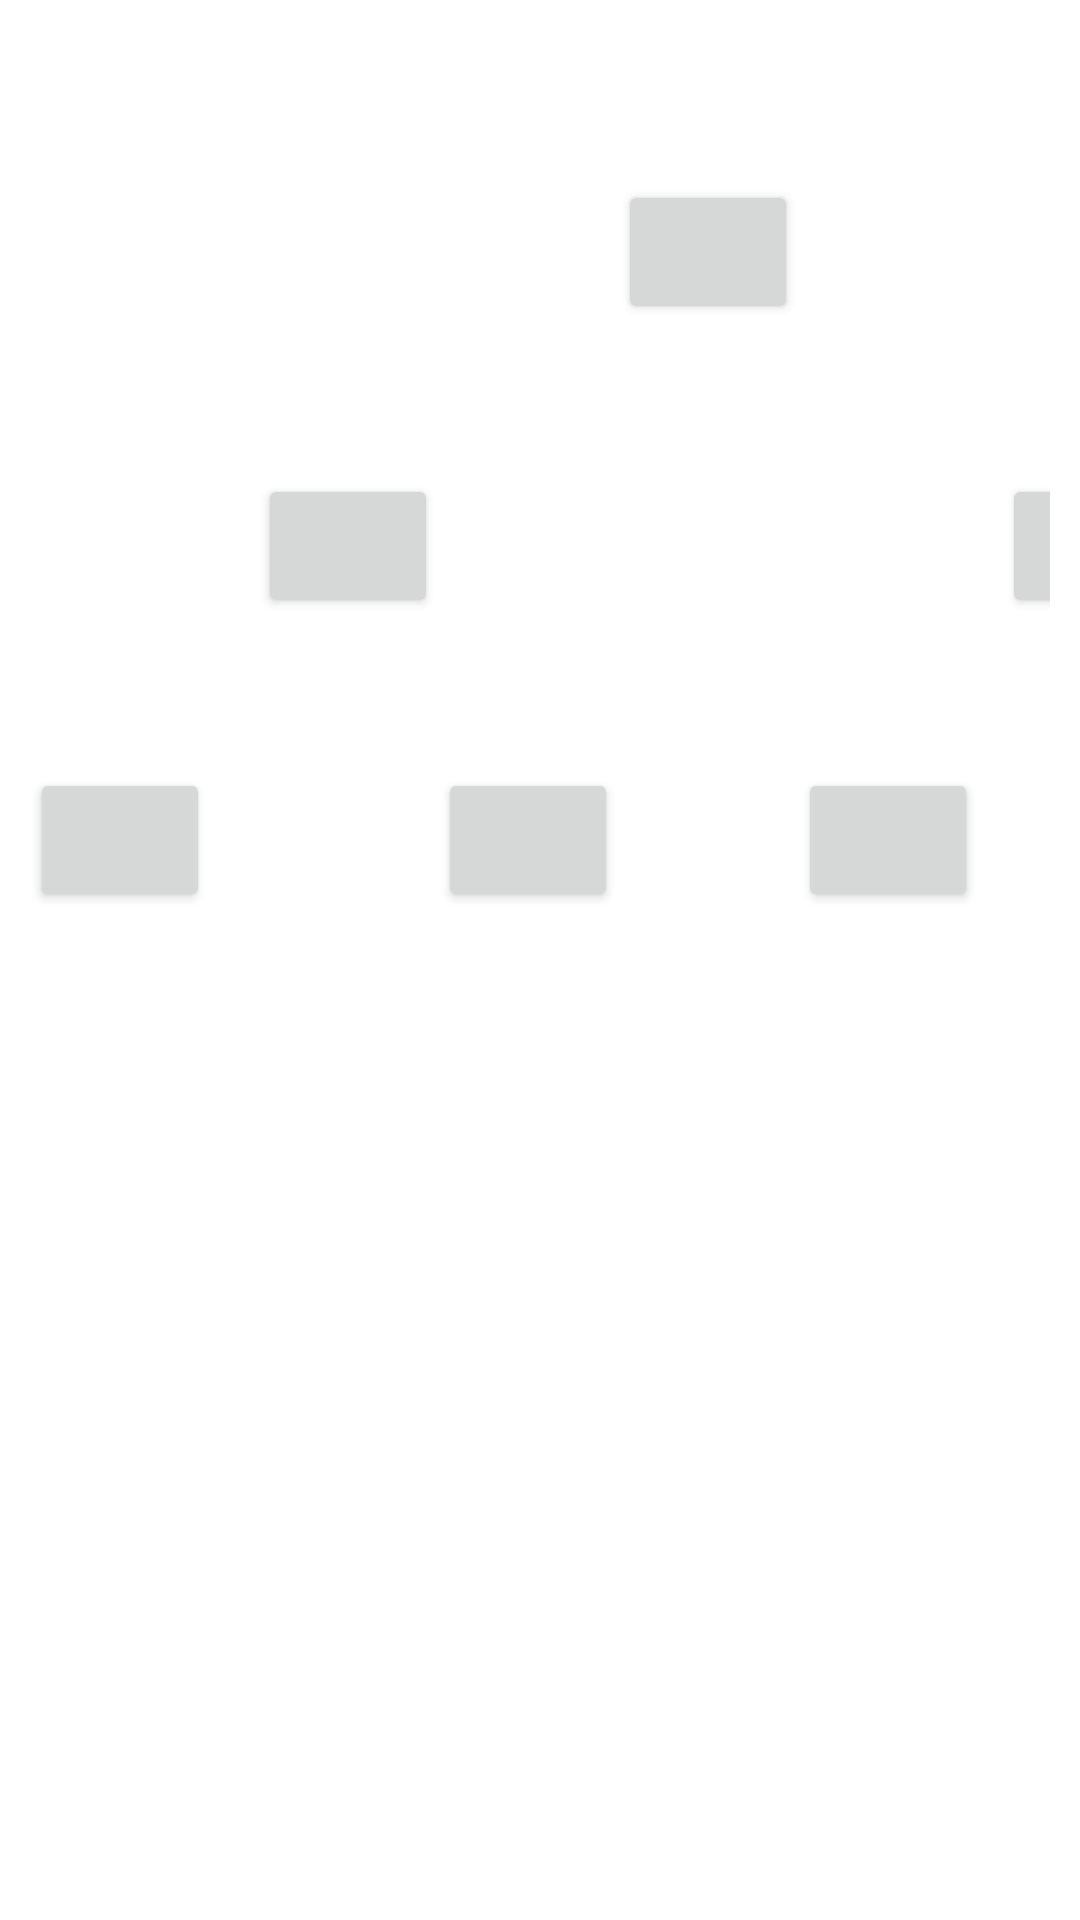

This screen was rendered from an Android layout file. Write that file and the resources it references.
<!-- AndroidManifest.xml: application theme Theme.ArbolAAGraphing -->
<!-- res/layout/activity_tree_visualizer2.xml -->
<?xml version="1.0" encoding="utf-8"?>
<androidx.constraintlayout.widget.ConstraintLayout xmlns:android="http://schemas.android.com/apk/res/android"
    xmlns:app="http://schemas.android.com/apk/res-auto"
    xmlns:tools="http://schemas.android.com/tools"
    android:layout_width="match_parent"
    android:layout_height="match_parent"
    tools:context=".TreeVisualizer">

    <TableLayout
        android:layout_width="0dp"
        android:layout_height="match_parent"
        android:layout_margin="10sp"
        android:scrollbars="horizontal"
        app:layout_constraintBottom_toBottomOf="parent"
        app:layout_constraintEnd_toEndOf="parent"
        app:layout_constraintStart_toStartOf="parent"
        app:layout_constraintTop_toTopOf="parent">

        <TableRow
            android:id="@+id/firstLevelRow"
            android:layout_width="match_parent"
            android:layout_height="match_parent"
            android:paddingTop="50sp">


            <Button
                android:id="@+id/rootNodeBtn"
                android:layout_width="60sp"
                android:layout_height="wrap_content"
                android:layout_column="3"
                android:clickable="false"
                app:layout_constraintBottom_toBottomOf="parent"
                app:layout_constraintEnd_toEndOf="parent"
                app:layout_constraintStart_toStartOf="parent"
                app:layout_constraintTop_toTopOf="parent" />


        </TableRow>

        <TableRow
            android:id="@+id/secondLevelRow"
            android:layout_width="match_parent"
            android:layout_height="match_parent"
            android:paddingTop="50sp">


            <Button
                android:id="@+id/secondLevelNodeBtn1"
                android:layout_width="60sp"
                android:layout_height="wrap_content"
                android:layout_column="1"
                android:clickable="false" />

            <Button
                android:id="@+id/secondLevelNodeBtn2"
                android:layout_width="60sp"
                android:layout_height="wrap_content"
                android:layout_column="5"
                android:clickable="false"

                />


        </TableRow>

        <TableRow
            android:id="@+id/thirdLevelRow"
            android:layout_width="match_parent"
            android:layout_height="match_parent"
            android:paddingTop="50sp">


            <Button
                android:id="@+id/thirdLevelNodeBtn1"
                android:layout_width="60sp"
                android:layout_height="wrap_content"
                android:layout_column="0"
                android:layout_marginEnd="16dp"
                android:clickable="false" />

            <Button
                android:id="@+id/thirdLevelNodeBtn2"
                android:layout_width="60sp"
                android:layout_height="wrap_content"
                android:layout_column="2"
                android:clickable="false" />

            <Button
                android:id="@+id/thirdLevelNodeBtn3"
                android:layout_width="60sp"
                android:layout_height="wrap_content"
                android:layout_column="4"
                android:layout_marginEnd="8dp"
                android:clickable="false" />

            <Button
                android:id="@+id/thirdLevelNodeBtn4"
                android:layout_width="60sp"
                android:layout_height="wrap_content"
                android:layout_column="6"
                android:clickable="false" />



        </TableRow>

    </TableLayout>

</androidx.constraintlayout.widget.ConstraintLayout>
<!-- resources referenced by this layout -->
<resources>
  <style name="Theme.ArbolAAGraphing" parent="Theme.MaterialComponents.DayNight.DarkActionBar">
          
          <item name="colorPrimary">@color/purple_500</item>
          <item name="colorPrimaryVariant">@color/purple_700</item>
          <item name="colorOnPrimary">@color/white</item>
          
          <item name="colorSecondary">@color/teal_200</item>
          <item name="colorSecondaryVariant">@color/teal_700</item>
          <item name="colorOnSecondary">@color/black</item>
          
          <item name="android:statusBarColor" tools:targetApi="l">?attr/colorPrimaryVariant</item>
          
      </style>
  <!-- not gathered from this repository: default colours our renderer supplied (Android Studio template values) -->
  <color name="purple_500">#FF6200EE</color>
  <color name="purple_700">#FF3700B3</color>
  <color name="teal_200">#FF03DAC5</color>
  <color name="teal_700">#FF018786</color>
  <color name="black">#FF000000</color>
  <color name="white">#FFFFFFFF</color>
</resources>
